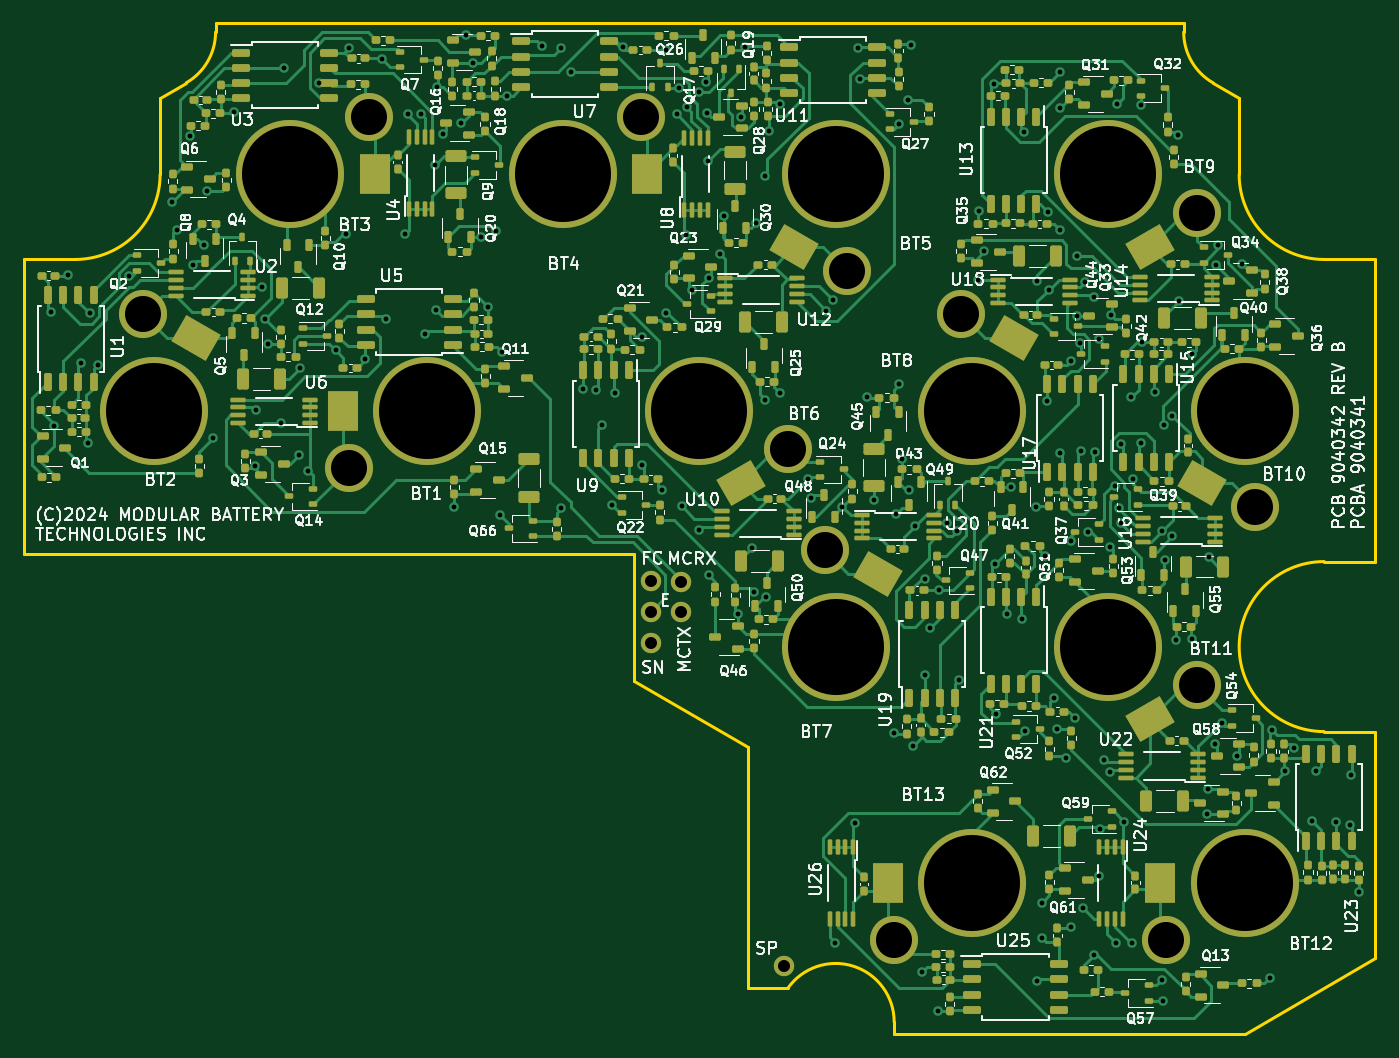
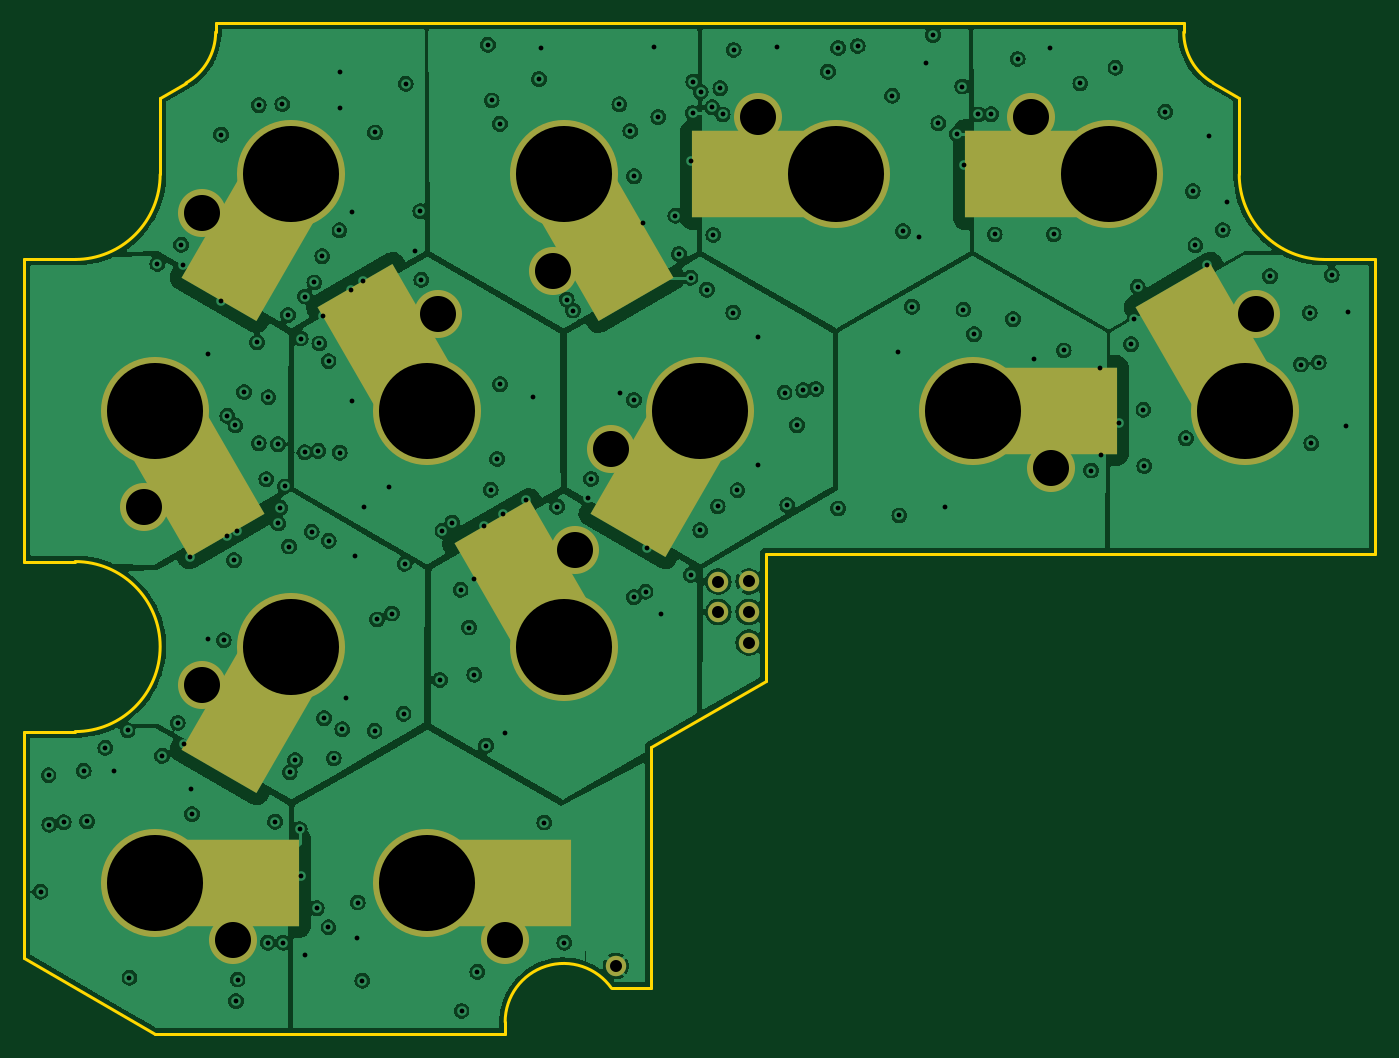
Circuit board: 11 layer files. Board 112.5 x 84.2 mm.
- bottom_copper: cell string-B_Cu.gbl (212230 bytes)
- bottom_mask: cell string-B_Mask.gbs (2636 bytes)
- paste: cell string-B_Paste.gbp (454 bytes)
- bottom_silk: cell string-B_Silkscreen.gbo (23470 bytes)
- outline: cell string-Edge_Cuts.gm1 (2077 bytes)
- top_copper: cell string-F_Cu.gtl (142814 bytes)
- top_mask: cell string-F_Mask.gts (30495 bytes)
- paste: cell string-F_Paste.gtp (29360 bytes)
- top_silk: cell string-F_Silkscreen.gto (301061 bytes)
- drill: cell string-NPTH.drl (269 bytes)
- drill: cell string-PTH.drl (4406 bytes)

=== bottom_copper: cell string-B_Cu.gbl (212230 bytes, source omitted) ===
=== bottom_mask: cell string-B_Mask.gbs ===
%TF.GenerationSoftware,KiCad,Pcbnew,8.0.2*%
%TF.CreationDate,2024-05-22T08:13:53-07:00*%
%TF.ProjectId,cell string,63656c6c-2073-4747-9269-6e672e6b6963,rev?*%
%TF.SameCoordinates,Original*%
%TF.FileFunction,Soldermask,Bot*%
%TF.FilePolarity,Negative*%
%FSLAX46Y46*%
G04 Gerber Fmt 4.6, Leading zero omitted, Abs format (unit mm)*
G04 Created by KiCad (PCBNEW 8.0.2) date 2024-05-22 08:13:53*
%MOMM*%
%LPD*%
G01*
G04 APERTURE LIST*
G04 Aperture macros list*
%AMRotRect*
0 Rectangle, with rotation*
0 The origin of the aperture is its center*
0 $1 length*
0 $2 width*
0 $3 Rotation angle, in degrees counterclockwise*
0 Add horizontal line*
21,1,$1,$2,0,0,$3*%
G04 Aperture macros list end*
%ADD10C,9.000000*%
%ADD11R,12.000000X7.200000*%
%ADD12C,4.000000*%
%ADD13RotRect,12.000000X7.200000X60.000000*%
%ADD14C,1.700000*%
%ADD15RotRect,12.000000X7.200000X300.000000*%
%ADD16RotRect,12.000000X7.200000X240.000000*%
G04 APERTURE END LIST*
D10*
%TO.C,BT13*%
X102150000Y-196600000D03*
D11*
X96150000Y-196600000D03*
D12*
X95650000Y-201400000D03*
%TD*%
D10*
%TO.C,BT8*%
X102150000Y-157280000D03*
D13*
X105150000Y-152083848D03*
D12*
X101243078Y-149250835D03*
%TD*%
D14*
%TO.C,J3*%
X77920000Y-174050000D03*
%TD*%
%TO.C,J2*%
X75390000Y-176600000D03*
%TD*%
D10*
%TO.C,BT11*%
X113500000Y-176940000D03*
D15*
X116500000Y-182136152D03*
D12*
X120906922Y-180169165D03*
%TD*%
D14*
%TO.C,J6*%
X75390000Y-174050000D03*
%TD*%
D10*
%TO.C,BT9*%
X113500000Y-137620000D03*
D15*
X116500000Y-142816152D03*
D12*
X120906922Y-140849165D03*
%TD*%
D10*
%TO.C,BT6*%
X79450000Y-157280000D03*
D15*
X82450000Y-162476152D03*
D12*
X86856922Y-160509165D03*
%TD*%
D10*
%TO.C,BT12*%
X124850000Y-196600000D03*
D11*
X118850000Y-196600000D03*
D12*
X118350000Y-201400000D03*
%TD*%
D10*
%TO.C,BT7*%
X90800000Y-176940000D03*
D13*
X93800000Y-171743848D03*
D12*
X89893078Y-168910835D03*
%TD*%
D10*
%TO.C,BT3*%
X45400000Y-137620000D03*
D11*
X51400000Y-137620000D03*
D12*
X51900000Y-132820000D03*
%TD*%
D14*
%TO.C,J1*%
X86460000Y-203540000D03*
%TD*%
D10*
%TO.C,BT4*%
X68100000Y-137620000D03*
D11*
X74100000Y-137620000D03*
D12*
X74600000Y-132820000D03*
%TD*%
D10*
%TO.C,BT5*%
X90800000Y-137620000D03*
D16*
X87800000Y-142816152D03*
D12*
X91706922Y-145649165D03*
%TD*%
D10*
%TO.C,BT2*%
X34050000Y-157280000D03*
D13*
X37050000Y-152083848D03*
D12*
X33143078Y-149250835D03*
%TD*%
D10*
%TO.C,BT1*%
X56750000Y-157280000D03*
D11*
X50750000Y-157280000D03*
D12*
X50250000Y-162080000D03*
%TD*%
D14*
%TO.C,J4*%
X77930000Y-171520000D03*
%TD*%
%TO.C,J5*%
X75390000Y-171510000D03*
%TD*%
D10*
%TO.C,BT10*%
X124850000Y-157280000D03*
D16*
X121850000Y-162476152D03*
D12*
X125756922Y-165309165D03*
%TD*%
M02*

=== paste: cell string-B_Paste.gbp ===
%TF.GenerationSoftware,KiCad,Pcbnew,8.0.2*%
%TF.CreationDate,2024-05-22T08:13:53-07:00*%
%TF.ProjectId,cell string,63656c6c-2073-4747-9269-6e672e6b6963,rev?*%
%TF.SameCoordinates,Original*%
%TF.FileFunction,Paste,Bot*%
%TF.FilePolarity,Positive*%
%FSLAX46Y46*%
G04 Gerber Fmt 4.6, Leading zero omitted, Abs format (unit mm)*
G04 Created by KiCad (PCBNEW 8.0.2) date 2024-05-22 08:13:53*
%MOMM*%
%LPD*%
G01*
G04 APERTURE LIST*
G04 APERTURE END LIST*
M02*

=== bottom_silk: cell string-B_Silkscreen.gbo (23470 bytes, source omitted) ===
=== outline: cell string-Edge_Cuts.gm1 ===
%TF.GenerationSoftware,KiCad,Pcbnew,8.0.2*%
%TF.CreationDate,2024-05-22T08:13:53-07:00*%
%TF.ProjectId,cell string,63656c6c-2073-4747-9269-6e672e6b6963,rev?*%
%TF.SameCoordinates,Original*%
%TF.FileFunction,Profile,NP*%
%FSLAX46Y46*%
G04 Gerber Fmt 4.6, Leading zero omitted, Abs format (unit mm)*
G04 Created by KiCad (PCBNEW 8.0.2) date 2024-05-22 08:13:53*
%MOMM*%
%LPD*%
G01*
G04 APERTURE LIST*
%TA.AperFunction,Profile*%
%ADD10C,0.250000*%
%TD*%
G04 APERTURE END LIST*
D10*
X122254144Y-130004904D02*
G75*
G02*
X119785534Y-125764648I2407456J4240304D01*
G01*
X23200000Y-144700000D02*
X23200000Y-169202681D01*
X124406000Y-131226582D02*
X122254144Y-130004904D01*
X124406000Y-137620499D02*
X124406000Y-131226582D01*
X95675962Y-209202681D02*
X124864094Y-209202681D01*
X135748000Y-202858868D02*
X135748000Y-184017553D01*
X27462500Y-144700000D02*
X23200000Y-144700000D01*
X83525000Y-185284005D02*
X83525000Y-205392681D01*
X119785512Y-125764648D02*
X119785512Y-125014648D01*
X135748000Y-144700000D02*
X131485500Y-144700000D01*
X83525000Y-205392681D02*
X86815166Y-205392681D01*
X131485500Y-169858553D02*
X135748000Y-169858553D01*
X135748000Y-169858553D02*
X135748000Y-144700000D01*
X39162488Y-125764648D02*
G75*
G02*
X36724508Y-129987356I-4875978J8D01*
G01*
X73981300Y-169202681D02*
X73981300Y-179773948D01*
X73981300Y-179773948D02*
X83525000Y-185284005D01*
X131485500Y-144700000D02*
G75*
G02*
X124406000Y-137620499I0J7079500D01*
G01*
X39162488Y-125014648D02*
X39162488Y-125764648D01*
X86815166Y-205392681D02*
G75*
G02*
X95675973Y-208202681I3984834J-2810019D01*
G01*
X135748000Y-184017553D02*
X131485500Y-184017553D01*
X23200000Y-169202681D02*
X73981300Y-169202681D01*
X36724507Y-129987355D02*
X34542000Y-131247426D01*
X124864094Y-209202681D02*
X135748000Y-202858868D01*
X131485500Y-184017553D02*
G75*
G02*
X131485500Y-169858547I0J7079503D01*
G01*
X119785512Y-125014648D02*
X39162488Y-125014648D01*
X34542000Y-131247426D02*
X34542000Y-137620499D01*
X95675962Y-208202681D02*
X95675962Y-209202681D01*
X34542000Y-137620499D02*
G75*
G02*
X27462500Y-144700000I-7079490J-11D01*
G01*
M02*

=== top_copper: cell string-F_Cu.gtl (142814 bytes, source omitted) ===
=== top_mask: cell string-F_Mask.gts (30495 bytes, source omitted) ===
=== paste: cell string-F_Paste.gtp (29360 bytes, source omitted) ===
=== top_silk: cell string-F_Silkscreen.gto (301061 bytes, source omitted) ===
=== drill: cell string-NPTH.drl ===
M48
; DRILL file {KiCad 8.0.2} date 2024-05-22T08:14:10-0700
; FORMAT={-:-/ absolute / metric / decimal}
; #@! TF.CreationDate,2024-05-22T08:14:10-07:00
; #@! TF.GenerationSoftware,Kicad,Pcbnew,8.0.2
; #@! TF.FileFunction,NonPlated,1,4,NPTH
FMAT,2
METRIC
%
G90
G05
M30

=== drill: cell string-PTH.drl ===
M48
; DRILL file {KiCad 8.0.2} date 2024-05-22T08:14:10-0700
; FORMAT={-:-/ absolute / metric / decimal}
; #@! TF.CreationDate,2024-05-22T08:14:10-07:00
; #@! TF.GenerationSoftware,Kicad,Pcbnew,8.0.2
; #@! TF.FileFunction,Plated,1,4,PTH
FMAT,2
METRIC
; #@! TA.AperFunction,Plated,PTH,ViaDrill
T1C0.400
; #@! TA.AperFunction,Plated,PTH,ComponentDrill
T2C1.000
; #@! TA.AperFunction,Plated,PTH,ComponentDrill
T3C3.000
; #@! TA.AperFunction,Plated,PTH,ComponentDrill
T4C8.000
%
G90
G05
T1
X25.45Y-149.05
X25.69Y-158.53
X26.85Y-146.0
X27.93Y-153.29
X28.55Y-160.0
X28.678Y-149.152
X29.4Y-153.45
X31.988Y-146.089
X35.55Y-139.9
X35.92Y-142.25
X37.07Y-134.42
X37.26Y-145.13
X38.19Y-143.52
X38.417Y-139.02
X38.978Y-159.596
X40.7Y-132.4
X42.45Y-161.9
X42.52Y-157.22
X43.012Y-146.981
X43.27Y-149.64
X43.55Y-151.76
X44.57Y-158.34
X44.85Y-128.735
X46.08Y-161.0
X46.152Y-153.774
X46.88Y-162.28
X47.781Y-130.04
X49.17Y-152.28
X50.0Y-142.62
X50.3Y-127.05
X51.625Y-152.99
X53.0Y-128.0
X53.37Y-149.67
X54.9Y-142.62
X55.208Y-132.599
X56.262Y-132.616
X56.63Y-150.92
X57.45Y-136.8
X57.508Y-148.87
X57.61Y-130.3
X58.066Y-134.255
X59.05Y-165.3
X59.6Y-133.35
X60.04Y-126.01
X60.6Y-128.344
X61.25Y-142.8
X61.809Y-148.631
X62.55Y-142.35
X62.86Y-166.02
X62.99Y-152.37
X63.45Y-131.067
X66.324Y-126.919
X67.95Y-127.085
X67.95Y-165.43
X68.8Y-129.067
X69.8Y-155.48
X70.848Y-155.589
X71.36Y-158.5
X72.18Y-165.16
X72.41Y-155.78
X73.066Y-127.043
X74.633Y-151.172
X74.65Y-161.85
X76.332Y-163.918
X76.65Y-127.25
X76.684Y-149.121
X77.55Y-132.62
X77.76Y-130.44
X77.98Y-165.27
X78.349Y-142.658
X78.424Y-132.031
X78.87Y-147.22
X79.39Y-130.75
X79.432Y-167.248
X80.007Y-129.883
X80.07Y-132.5
X80.2Y-136.5
X80.229Y-170.973
X80.24Y-146.23
X81.201Y-144.246
X81.5Y-141.06
X82.7Y-174.22
X82.93Y-132.836
X83.27Y-126.99
X83.84Y-168.7
X83.983Y-172.375
X84.18Y-141.66
X84.935Y-137.779
X84.95Y-156.4
X84.972Y-172.819
X85.26Y-134.0
X86.14Y-155.8
X86.16Y-131.78
X88.512Y-162.976
X88.74Y-164.56
X90.029Y-148.955
X90.556Y-148.042
X90.75Y-201.6
X91.35Y-165.29
X92.42Y-191.6
X92.65Y-127.07
X92.86Y-129.67
X93.395Y-156.135
X93.97Y-164.77
X95.69Y-184.17
X95.86Y-165.88
X96.09Y-155.091
X96.11Y-133.41
X96.34Y-161.31
X96.8Y-131.46
X96.88Y-163.89
X97.11Y-126.82
X97.27Y-185.19
X97.426Y-166.896
X98.0Y-204.03
X98.23Y-171.286
X98.25Y-179.28
X98.68Y-175.35
X99.31Y-207.28
X99.388Y-172.213
X100.086Y-166.625
X100.9Y-167.295
X101.11Y-179.72
X102.657Y-146.401
X102.736Y-140.687
X103.187Y-144.012
X103.95Y-130.07
X104.05Y-170.05
X104.135Y-182.541
X105.11Y-174.19
X105.38Y-163.62
X106.34Y-174.68
X106.514Y-134.119
X106.55Y-183.96
X107.47Y-165.34
X107.53Y-146.52
X107.57Y-204.76
X107.96Y-198.26
X108.0Y-201.21
X108.22Y-169.42
X108.41Y-156.5
X108.45Y-140.75
X108.535Y-147.225
X108.95Y-181.25
X109.23Y-183.82
X109.45Y-129.1
X109.45Y-132.1
X109.46Y-160.79
X109.475Y-142.275
X109.96Y-186.25
X110.37Y-168.13
X110.386Y-153.171
X110.39Y-200.31
X110.75Y-182.9
X110.863Y-149.393
X110.912Y-144.429
X111.151Y-151.69
X111.26Y-160.64
X111.37Y-198.72
X111.574Y-146.617
X111.79Y-167.38
X112.32Y-202.64
X112.344Y-147.793
X112.38Y-160.76
X112.709Y-151.29
X112.71Y-196.01
X112.79Y-192.15
X113.17Y-186.39
X113.61Y-187.4
X113.68Y-168.61
X113.76Y-149.32
X114.05Y-163.601
X114.16Y-201.6
X114.23Y-131.761
X114.419Y-165.384
X114.553Y-166.683
X114.598Y-160.076
X114.83Y-191.52
X115.39Y-156.17
X115.45Y-201.6
X115.558Y-162.993
X116.2Y-131.85
X116.2Y-160.01
X116.34Y-151.59
X117.41Y-155.74
X117.96Y-204.674
X117.989Y-167.299
X118.1Y-206.46
X118.136Y-158.525
X118.26Y-169.74
X118.82Y-157.723
X118.85Y-167.77
X119.12Y-176.41
X119.33Y-134.31
X119.36Y-148.13
X120.45Y-152.6
X120.45Y-176.29
X121.768Y-190.888
X121.82Y-188.78
X121.92Y-169.51
X122.43Y-185.04
X122.49Y-145.12
X122.656Y-143.479
X122.944Y-183.298
X124.25Y-186.036
X124.64Y-145.07
X126.96Y-204.52
X127.122Y-183.927
X128.26Y-187.33
X128.976Y-185.37
X130.49Y-191.5
X130.78Y-187.29
X132.44Y-191.56
X133.64Y-191.77
X133.7Y-187.65
X134.37Y-197.35
T2
X75.39Y-171.51
X75.39Y-174.05
X75.39Y-176.6
X77.92Y-174.05
X77.93Y-171.52
X86.46Y-203.54
T3
X33.143Y-149.251
X50.25Y-162.08
X51.9Y-132.82
X74.6Y-132.82
X86.857Y-160.509
X89.893Y-168.911
X91.707Y-145.649
X95.65Y-201.4
X101.243Y-149.251
X118.35Y-201.4
X120.907Y-140.849
X120.907Y-180.169
X125.757Y-165.309
T4
X34.05Y-157.28
X45.4Y-137.62
X56.75Y-157.28
X68.1Y-137.62
X79.45Y-157.28
X90.8Y-137.62
X90.8Y-176.94
X102.15Y-157.28
X102.15Y-196.6
X113.5Y-137.62
X113.5Y-176.94
X124.85Y-157.28
X124.85Y-196.6
M30

